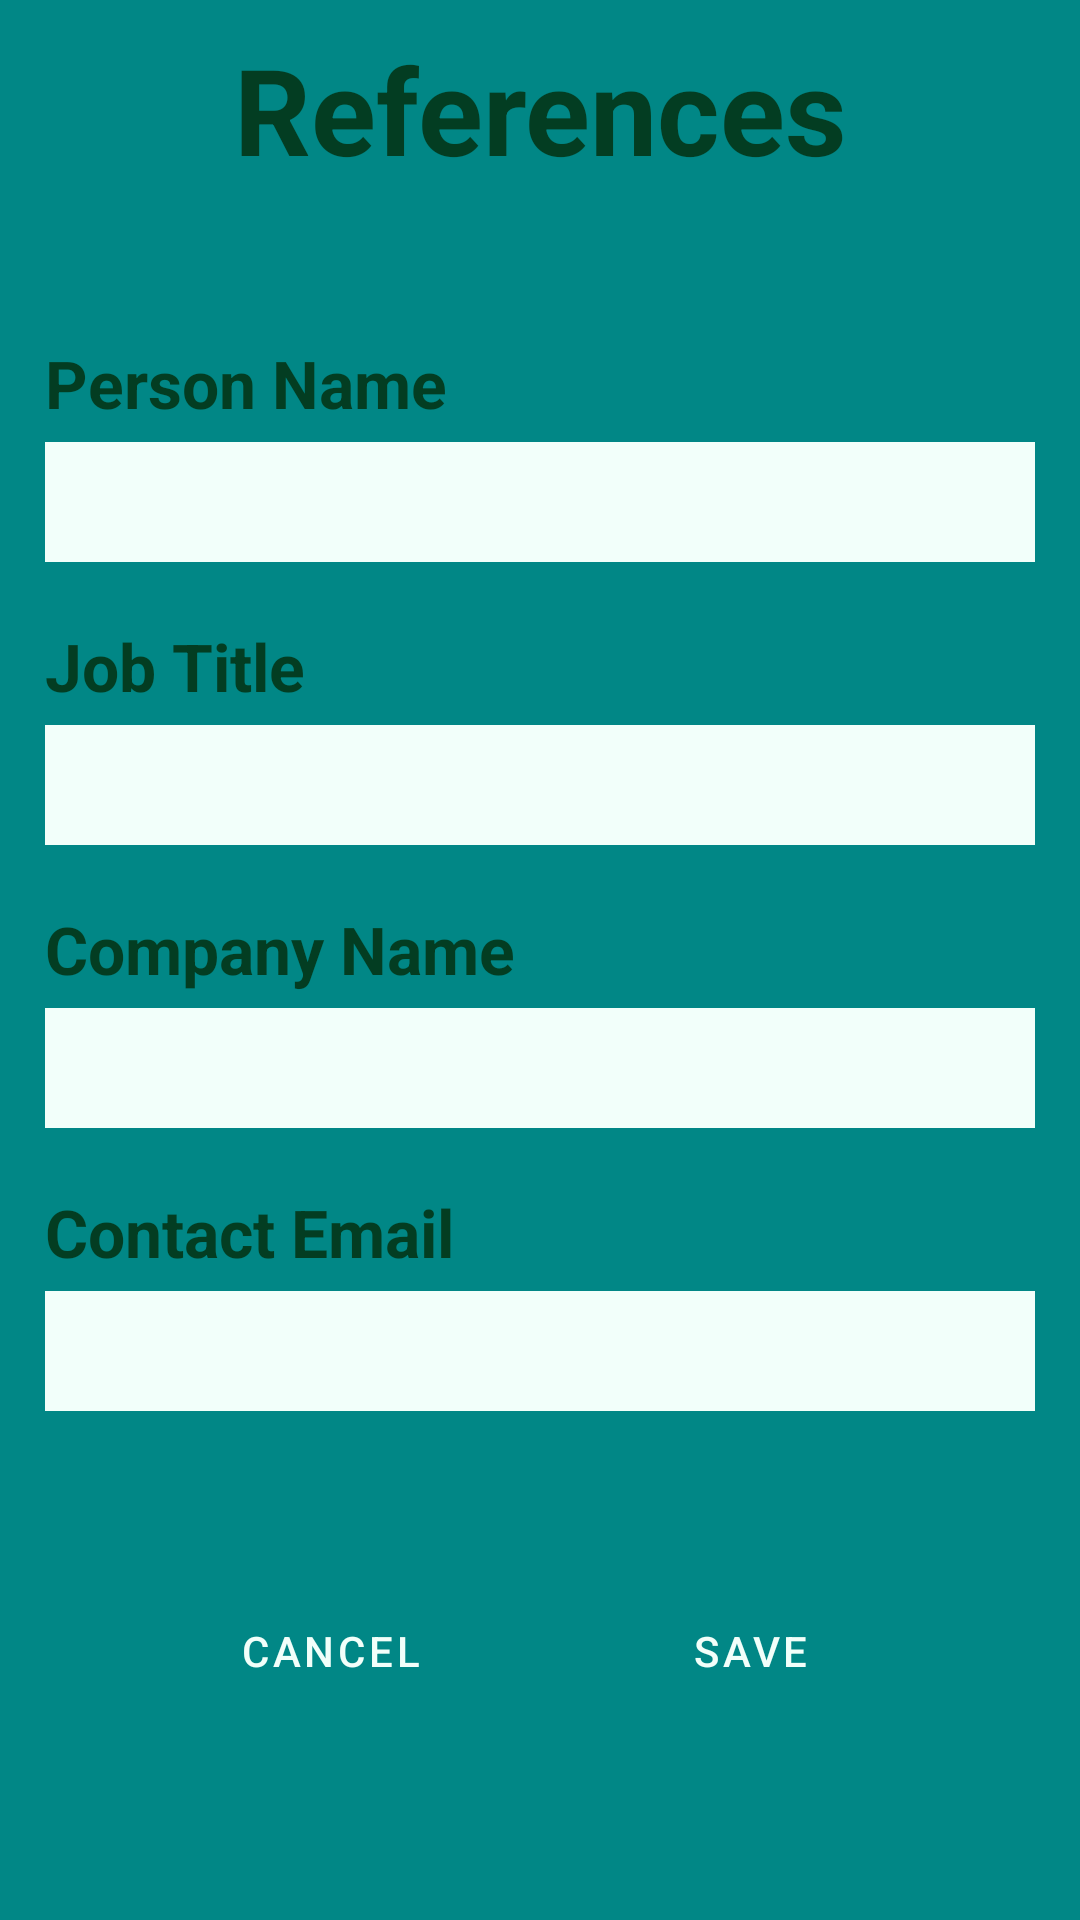

Produce the Android XML layout that renders to this screen, including the resource entries it uses.
<!-- AndroidManifest.xml: application theme Theme.CvBuilderApp -->
<!-- res/layout/activity_references.xml -->
<?xml version="1.0" encoding="utf-8"?>
<LinearLayout xmlns:android="http://schemas.android.com/apk/res/android"
    xmlns:app="http://schemas.android.com/apk/res-auto"
    xmlns:tools="http://schemas.android.com/tools"
    android:id="@+id/main"
    android:layout_width="match_parent"
    android:layout_height="match_parent"
    tools:context=".References"
    android:orientation="vertical"
    android:background="@color/teal_700"
    android:gravity="center"
    >
    <TextView
        android:layout_width="match_parent"
        android:layout_height="wrap_content"
        android:text="@string/references"
        android:layout_marginTop="-50dp"
        android:textSize="40sp"
        android:textAlignment="center"
        android:textStyle="bold"
        android:textColor="@color/btnTextColor"
        android:layout_marginStart="15dp"
        android:layout_marginEnd="15dp"
        android:layout_marginBottom="50dp">

    </TextView>
    <TextView
        android:layout_width="match_parent"
        android:layout_height="wrap_content"
        android:text="Person Name"
        android:textSize="22sp"
        android:textStyle="bold"

        android:textColor="@color/btnTextColor"
        android:layout_marginStart="15dp"
        android:layout_marginEnd="15dp">

    </TextView>
    <EditText
        android:layout_width="match_parent"
        android:layout_height="40dp"
        android:layout_marginTop="5dp"
        android:paddingStart="10dp"
        android:paddingEnd="10dp"
        android:textSize="18sp"
        android:textStyle="bold"
        android:background="@color/btnBackground"
        android:textColor="@color/btnTextColor"
        android:layout_marginStart="15dp"
        android:layout_marginEnd="15dp"
        android:id="@+id/etRefPerson">

    </EditText>
    <TextView
        android:layout_width="match_parent"
        android:layout_height="wrap_content"
        android:text="Job Title"
        android:textSize="22sp"
        android:layout_marginTop="20dp"
        android:textStyle="bold"
        android:textColor="@color/btnTextColor"
        android:layout_marginStart="15dp"
        android:layout_marginEnd="15dp">

    </TextView>
    <EditText
        android:layout_width="match_parent"
        android:layout_height="40dp"
        android:layout_marginTop="5dp"
        android:paddingStart="10dp"
        android:paddingEnd="10dp"
        android:textSize="18sp"
        android:textStyle="bold"
        android:background="@color/btnBackground"
        android:textColor="@color/btnTextColor"
        android:layout_marginStart="15dp"
        android:layout_marginEnd="15dp"
        android:id="@+id/etRefJob">

    </EditText>
    <TextView
        android:layout_width="match_parent"
        android:layout_height="wrap_content"
        android:text="Company Name"
        android:textSize="22sp"
        android:textStyle="bold"
        android:textColor="@color/btnTextColor"
        android:layout_marginTop="20dp"
        android:layout_marginStart="15dp"
        android:layout_marginEnd="15dp">

    </TextView>
    <EditText
        android:layout_width="match_parent"
        android:layout_height="40dp"
        android:layout_marginTop="5dp"
        android:paddingStart="10dp"
        android:paddingEnd="10dp"
        android:textSize="18sp"
        android:textStyle="bold"
        android:background="@color/btnBackground"
        android:textColor="@color/btnTextColor"
        android:layout_marginStart="15dp"
        android:layout_marginEnd="15dp"
        android:id="@+id/etRefCompany"
        >

    </EditText>
    <TextView
        android:layout_width="match_parent"
        android:layout_height="wrap_content"
        android:text="Contact Email"
        android:textSize="22sp"
        android:textStyle="bold"
        android:textColor="@color/btnTextColor"
        android:layout_marginTop="20dp"
        android:layout_marginStart="15dp"
        android:layout_marginEnd="15dp">

    </TextView>
    <EditText
        android:layout_width="match_parent"
        android:layout_height="40dp"
        android:layout_marginTop="5dp"
        android:paddingStart="10dp"
        android:paddingEnd="10dp"
        android:textSize="18sp"
        android:textStyle="bold"
        android:background="@color/btnBackground"
        android:textColor="@color/btnTextColor"
        android:layout_marginStart="15dp"
        android:layout_marginEnd="15dp"
        android:id="@+id/etRefEmail"
        >

    </EditText>
    <LinearLayout
        style="?android:attr/buttonBarStyle"
        android:layout_width="match_parent"
        android:layout_height="60dp"
        android:orientation="horizontal"
        android:layout_marginTop="50dp"
        android:gravity="center">

        <Button
            style="?android:attr/buttonBarButtonStyle"
            android:layout_width="120dp"
            android:layout_height="50dp"
            android:backgroundTint="@color/btnCancel"
            android:text="Cancel"
            android:textColor="@color/btnBackground"
            android:layout_margin="10dp"
            android:id="@+id/btnCancel">

        </Button>

        <Button
            style="?android:attr/buttonBarButtonStyle"
            android:layout_width="120dp"
            android:layout_height="50dp"
            android:backgroundTint="@color/btnSave"
            android:text="Save"
            android:textColor="@color/btnBackground"
            android:layout_margin="10dp"
            android:id="@+id/btnSave">

        </Button>
    </LinearLayout>



</LinearLayout>
<!-- resources referenced by this layout -->
<resources>
  <color name="btnBackground">#F2FFFA</color>
  <color name="btnCancel">#F44336</color>
  <color name="btnSave">#0D840D</color>
  <color name="btnTextColor">#033D22</color>
  <color name="teal_700">#FF018786</color>
  <string name="references">References</string>
  <style name="Theme.CvBuilderApp" parent="Theme.MaterialComponents.DayNight.DarkActionBar">
          
          <item name="colorPrimary">@color/purple_500</item>
          <item name="colorPrimaryVariant">@color/purple_700</item>
          <item name="colorOnPrimary">@color/white</item>
          
          <item name="colorSecondary">@color/teal_200</item>
          <item name="colorSecondaryVariant">@color/teal_700</item>
          <item name="colorOnSecondary">@color/black</item>
          
          <item name="android:statusBarColor">?attr/colorPrimaryVariant</item>
          
      </style>
  <color name="purple_500">#FF6200EE</color>
  <color name="purple_700">#FF3700B3</color>
  <color name="white">#FFFFFFFF</color>
  <color name="teal_200">#FF03DAC5</color>
  <color name="black">#FF000000</color>
</resources>
